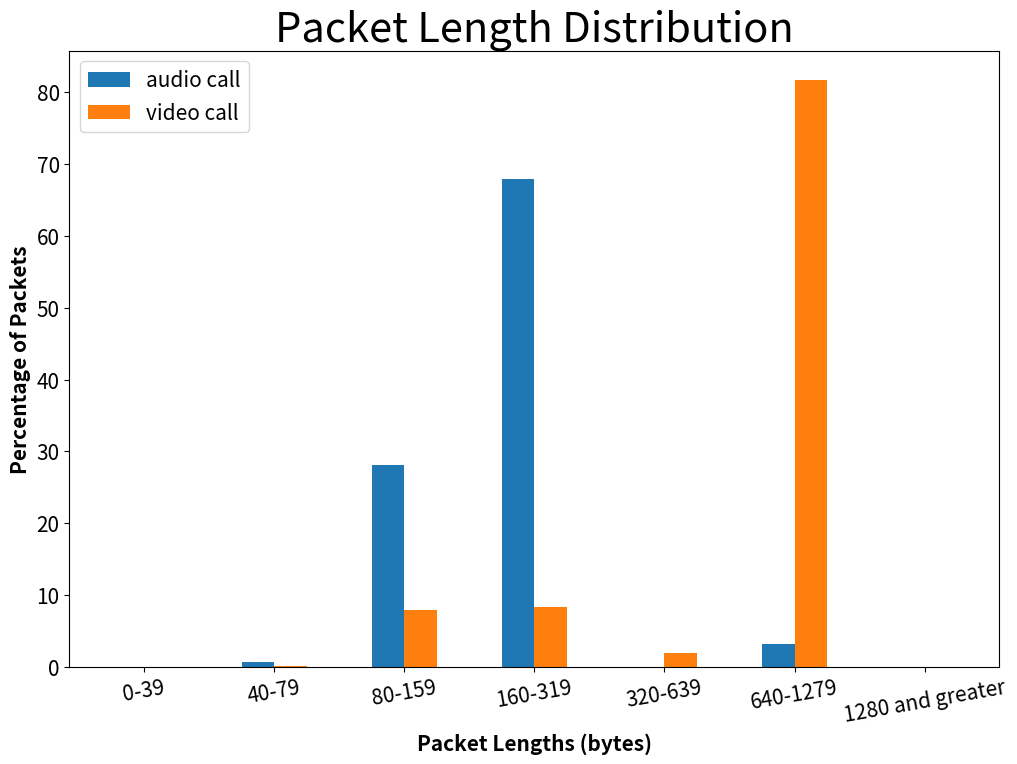

The matplotlib source for this figure: (Note: this script raises an exception after producing the figure.)
from matplotlib import pyplot as plt
import numpy as np

Packet_lengths = ["0-39","40-79","80-159","160-319","320-639","640-1279","1280 and greater"]

#* Normal Call
percentages_normal =    [0.00, 0.08, 8.00, 8.34, 1.90, 81.67, 0.00]

#* Audio Only Call
percentages_audioOnly = [0.00, 0.74, 28.08, 67.98, 0.00, 3.20, 0.00]


# set width of bar
barWidth = 0.25
fig = plt.subplots(figsize =(12, 8))

# Set position of bar on X axis
br1 = np.arange(len(Packet_lengths))-barWidth/2
br2 = [x + barWidth for x in br1]


#graph packet lengths
plt.bar(br1, percentages_audioOnly, width=barWidth, label='audio call')
plt.bar(br2, percentages_normal, width=barWidth, label='video call')

plt.xlabel('Packet Lengths (bytes)', fontweight ='bold', fontsize=15)
plt.xticks([r for r in range(len(Packet_lengths))],
        Packet_lengths, rotation=10, fontsize=15)


plt.ylabel('Percentage of Packets',fontweight ='bold', fontsize=15)
plt.title('Packet Length Distribution', fontsize=30)
plt.yticks(fontsize=15)
plt.legend(loc='upper left', fontsize=15)


plt.savefig("Graphs/" + "Packet_distribution" + ".png")
#plt.show()